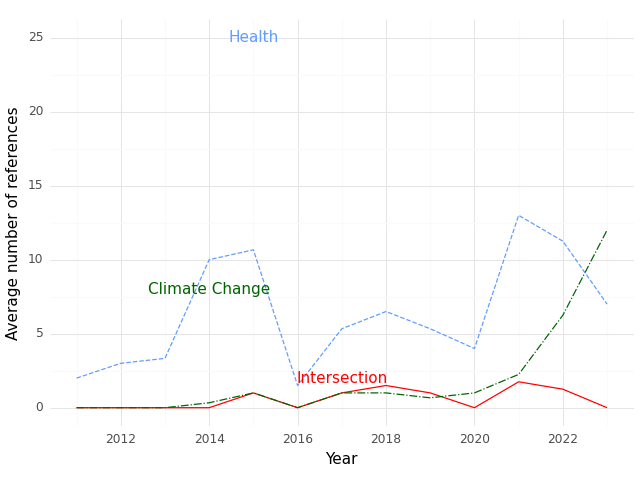

Values plotted in this chart, from the file beside it:
, Year, intersection, health, climate
0, 2011, 0.0, 2.0, 0.0
1, 2012, 0.0, 3.0, 0.0
2, 2013, 0.0, 3.333, 0.0
3, 2014, 0.0, 10.0, 0.3333
4, 2015, 1.0, 10.67, 1.0
5, 2016, 0.0, 1.5, 0.0
6, 2017, 1.0, 5.333, 1.0
7, 2018, 1.5, 6.5, 1.0
8, 2019, 1.0, 5.333, 0.6667
9, 2020, 0.0, 4.0, 1.0
10, 2021, 1.75, 13.0, 2.25
11, 2022, 1.25, 11.25, 6.25
12, 2023, 0.0, 7.0, 12.0
